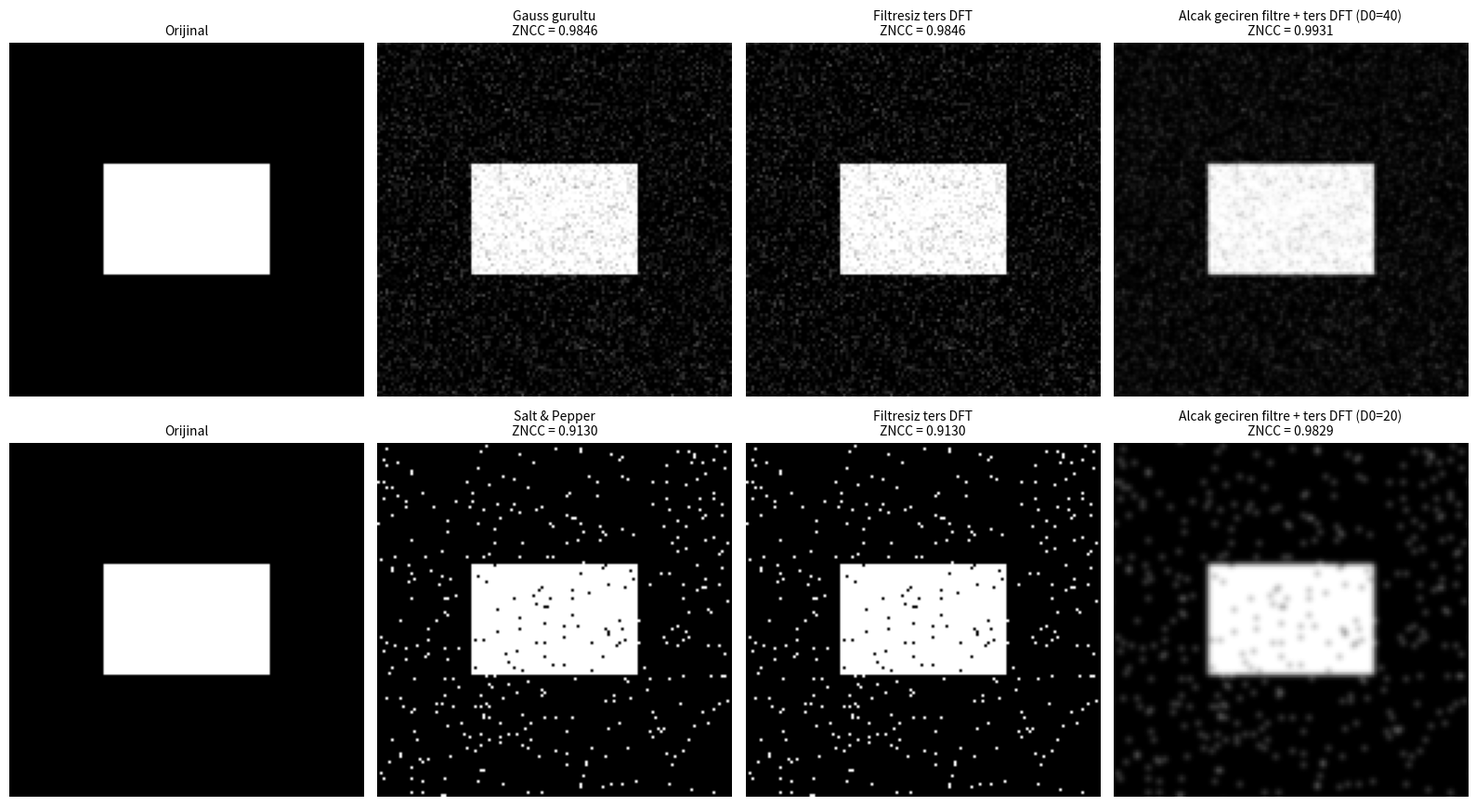

Recreate this plot in Python.
import os
import numpy as np
import matplotlib.pyplot as plt


def ikinin_kuvveti_mi(n):
    return n > 0 and (n & (n - 1)) == 0


def dft_matrisi(N, isaret):
    W = np.zeros((N, N), dtype=complex)
    for a in range(N):
        for b in range(N):
            W[a, b] = np.exp(isaret * 2j * np.pi * a * b / N)
    return W


def dft_2d(resim):
    M, N = resim.shape
    if not ikinin_kuvveti_mi(M) or not ikinin_kuvveti_mi(N):
        raise ValueError("Resim boyutlari 2'nin kuvveti olmali!")
    return dft_matrisi(M, -1) @ resim @ dft_matrisi(N, -1)


# f[x, y] = (1/MN) * sum_u sum_v  X[u, v] * e^(+j*2*pi*(u*x/M + v*y/N))
def ters_dft_2d(harmonikler):
    M, N = harmonikler.shape
    resim = dft_matrisi(M, +1) @ harmonikler @ dft_matrisi(N, +1) / (M * N)
    return resim.real


def resim_yukle(dosya, boyut=128):
    resim = plt.imread(dosya).astype(float)
    if resim.ndim == 3:
        resim = resim[:, :, :3].mean(axis=2)
    if resim.max() > 1:
        resim = resim / 255
    satirlar = (np.arange(boyut) * resim.shape[0] / boyut).astype(int)
    sutunlar = (np.arange(boyut) * resim.shape[1] / boyut).astype(int)
    return resim[satirlar][:, sutunlar]


def gauss_gurultu_ekle(resim, kuvvet):
    gurultu = np.random.normal(0, kuvvet, resim.shape)
    return np.clip(resim + gurultu, 0, 1)


def salt_and_pepper_ekle(resim, oran):
    if oran < 0 or oran > 1:
        raise ValueError("Oran 0 ile 1 arasinda olmali!")
    gurultulu = resim.copy()
    M, N = resim.shape
    for i in range(M):
        for j in range(N):
            r = np.random.rand()
            if r < oran / 2:
                gurultulu[i, j] = 0
            elif r < oran:
                gurultulu[i, j] = 1
    return gurultulu


# Gauss alcak geciren filtre: merkezden uzaklastikca harmonikleri zayiflatir
# H(u, v) = e^(-D^2 / (2 * D0^2)),  D = merkeze uzaklik
def alcak_geciren_filtre(resim, D0):
    M, N = resim.shape
    X = dft_2d(resim)

    u = np.arange(M)
    v = np.arange(N)
    u = np.minimum(u, M - u)          # k ve N-k ayni frekans oldugu icin
    v = np.minimum(v, N - v)
    D2 = u[:, None] ** 2 + v[None, :] ** 2
    H = np.exp(-D2 / (2 * D0 ** 2))

    return np.clip(ters_dft_2d(X * H), 0, 1)


# ---------------- Benzerlik metrikleri ----------------
def zncc(a, b):
    a0 = a - a.mean()
    b0 = b - b.mean()
    return np.sum(a0 * b0) / np.sqrt(np.sum(a0 ** 2) * np.sum(b0 ** 2))


def mse(a, b):
    return np.mean((a - b) ** 2)


def mae(a, b):
    return np.mean(np.abs(a - b))


def psnr(a, b):
    return 10 * np.log10(1 / mse(a, b))     # pikseller 0-1 araliginda


def ssim(a, b, pencere=8):
    C1, C2 = 0.01 ** 2, 0.03 ** 2
    degerler = []
    for i in range(0, a.shape[0], pencere):
        for j in range(0, a.shape[1], pencere):
            x = a[i:i + pencere, j:j + pencere]
            y = b[i:i + pencere, j:j + pencere]
            mx, my = x.mean(), y.mean()
            vx, vy = x.var(), y.var()
            cxy = np.mean((x - mx) * (y - my))
            degerler.append(((2 * mx * my + C1) * (2 * cxy + C2)) /
                            ((mx ** 2 + my ** 2 + C1) * (vx + vy + C2)))
    return np.mean(degerler)


def metrikler(orijinal, r):
    return (f"ZNCC = {zncc(orijinal, r):.4f}   MSE = {mse(orijinal, r):.4f}   "
            f"MAE = {mae(orijinal, r):.4f}   PSNR = {psnr(orijinal, r):5.2f} dB   "
            f"SSIM = {ssim(orijinal, r):.4f}")


boyut = 128
np.random.seed(0)

if os.path.exists("resim.jpg"):
    orijinal = resim_yukle("resim.jpg", boyut)
else:
    orijinal = np.zeros((boyut, boyut))
    orijinal[44:84, 34:94] = 1

gurultuler = [
    ("Gauss gurultu", gauss_gurultu_ekle(orijinal, kuvvet=0.1)),
    ("Salt & Pepper", salt_and_pepper_ekle(orijinal, oran=0.05)),
]

D0_degerleri = [10, 20, 30, 40, 60]
sonuclar = []

for isim, gurultulu in gurultuler:
    print(f"\n===== {isim} =====")
    print(f"Gurultulu resim      : {metrikler(orijinal, gurultulu)}")

    # Filtresiz ters DFT: harmonik matrisi degistirilmeden geri donulur
    geri = ters_dft_2d(dft_2d(gurultulu))
    print(f"Filtresiz ters DFT   : {metrikler(orijinal, geri)}")

    en_iyi_D0, en_iyi_zncc = None, -1
    for D0 in D0_degerleri:
        filtreli = alcak_geciren_filtre(gurultulu, D0)
        z = zncc(orijinal, filtreli)
        print(f"Alcak geciren D0={D0:2d} : {metrikler(orijinal, filtreli)}")
        if z > en_iyi_zncc:
            en_iyi_D0, en_iyi_zncc = D0, z

    sonuclar.append((isim, gurultulu, geri, en_iyi_D0, alcak_geciren_filtre(gurultulu, en_iyi_D0)))
    print(f"En iyi sonuc: D0 = {en_iyi_D0}")

plt.figure(figsize=(16, 9))

for i, (isim, gurultulu, geri, D0, filtreli) in enumerate(sonuclar):
    gorseller = [
        ("Orijinal", orijinal),
        (f"{isim}\nZNCC = {zncc(orijinal, gurultulu):.4f}", gurultulu),
        (f"Filtresiz ters DFT\nZNCC = {zncc(orijinal, geri):.4f}", geri),
        (f"Alcak geciren filtre + ters DFT (D0={D0})\nZNCC = {zncc(orijinal, filtreli):.4f}", filtreli),
    ]
    for j, (baslik, r) in enumerate(gorseller):
        plt.subplot(2, 4, 4 * i + j + 1)
        plt.imshow(r, cmap="gray", vmin=0, vmax=1)
        plt.title(baslik, fontsize=10)
        plt.axis("off")

plt.tight_layout()
plt.savefig("ters_dft_grafik.png")
plt.show()
